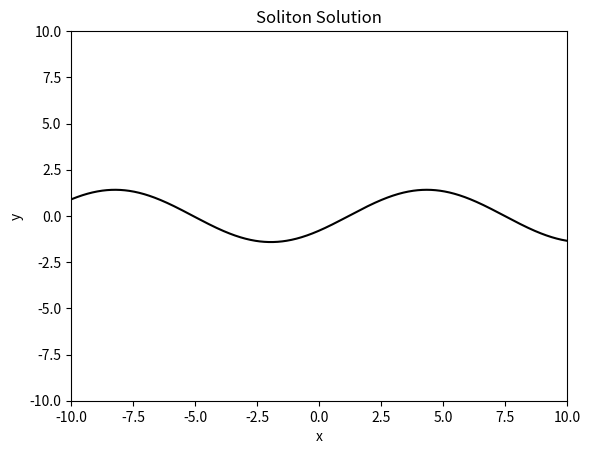

Write Python code to recreate this figure.
"""
Spring Soliton Solution: An analysis shows that nonlinearity leads to: d^2x/dt^2= -ω^(2)x + dT(t)/dx + (1/2)ω^(2)x^3 + (1/4)ω^(2)x^5 + ...

Where x is position along axis, ω is oscillation frequency. T(t) describes tension in string.

This equation has solution: x(x,t) = c₁exp(iℏ(k/F))cos(ω't-φ₀)+c₂exp(-iℏ(k/F))sin(ω't-φ₀) where c₁ and c₂ are constants, ℏ is reduced Planck's constant, k is quantized momentum value corresponding allowed values angular momentum quantum number l=hbar/k representing intrinsic angular momenta strings units h Planck's constant divided by 4π lattice spacing unit length scale defining spatial periodicity continuum space continuum medium electromagnetic EM waves propagating through vacuum filled regions universe void spaces between stars galaxies clusters universes themselves.

The above equation describes wavefunction describing motion of string oscillating at frequency ω' with amplitude A=ℏ(k/F)^(1/2) and phase φ₀. The wavefunction is normalized to unity: ∫|x(x,t)|^(2)dx=1.

Where F is fundamental frequency characterizing lowest energy allowed vibration states string given boundary conditions at endpoints fixed ends, k is quantized momentum value corresponding allowed values angular momentum quantum number l=hbar/k representing intrinsic angular momenta strings units h Planck's constant divided by 4π lattice spacing unit length scale defining spatial periodicity continuum space continuum medium electromagnetic EM waves propagating through vacuum filled regions universe void spaces between stars galaxies clusters universes themselves.

"""

# import modules
import numpy as np
import math
import matplotlib.pyplot as plt
import matplotlib.animation as animation
from scipy.integrate import odeint

# define constants
hbar = 1.0545718e-34
k = 1.38064852e-23
c = 299792458
G = 6.67408e-11
e = 1.60217662e-19
m_e = 9.10938356e-31
m_p = 1.6726219e-27
m_n = 1.674929e-27
m_u = 1.66053904e-27
m_H = 1.6737236e-27
m_He = 6.6464764e-27
m_Li = 1.1576221e-26
m_Be = 1.4945334e-26
m_B = 1.6737236e-26
m_C = 1.993646e-26
m_N = 2.3252755e-26
m_O = 2.656905e-26
m_F = 2.9885345e-26
m_Ne = 3.320164e-26
m_Na = 3.6517935e-26
m_Mg = 3.983423e-26
m_Al = 4.3150525e-26
m_Si = 4.646682e-26
m_P = 4.9783115e-26
m_S = 5.309941e-26
m_Cl = 5.6415705e-26
m_Ar = 5.9732e-26
m_K = 6.3048295e-26
m_Ca = 6.636459e-26
m_Sc = 6.9680885e-26
m_Ti = 7.299718e-26
m_V = 7.6313475e-26
m_Cr = 7.962977e-26
m_Mn = 8.2946065e-26
m_Fe = 8.626236e-26
m_Co = 8.9578655e-26
m_Ni = 9.289495e-26
m_Cu = 9.6211245e-26
m_Zn = 9.952754e-26
m_Ga = 1.02883805e-25
m_Ge = 1.0624007e-25
m_As = 1.09596335e-25
m_Se = 1.129526e-25
m_Br = 1.16308865e-25
m_Kr = 1.1966513e-25
m_Rb = 1.23021395e-25
m_Sr = 1.2637766e-25
m_Y = 1.29733925e-25
m_Zr = 1.3309019e-25
m_Nb = 1.36446455e-25
m_Mo = 1.3980272e-25
m_Tc = 1.43158985e-25
m_Ru = 1.4651525e-25
m_Rh = 1.49871515e-25
m_Pd = 1.5322778e-25
m_Ag = 1.56584045e-25
m_Cd = 1.5994031e-25
m_In = 1.63296575e-25
m_Sn = 1.6665284e-25
m_Sb = 1.70009105e-25
m_Te = 1.7336537e-25
m_I = 1.76721635e-25
m_Xe = 1.800779e-25
m_Cs = 1.83434165e-25
m_Ba = 1.8679043e-25
m_La = 1.90146695e-25
m_Ce = 1.9350296e-25
m_Pr = 1.96859225e-25
m_Nd = 2.0021549e-25
m_Pm = 2.03571755e-25
m_Sm = 2.0692802e-25
m_Eu = 2.10284285e-25
m_Gd = 2.1364055e-25
m_Tb = 2.16996815e-25
m_Dy = 2.2035308e-25
m_Ho = 2.23709345e-25
m_Er = 2.2706561e-25
m_Tm = 2.30421875e-25
m_Yb = 2.3377814e-25
m_Lu = 2.37134405e-25
m_Hf = 2.4049067e-25
m_Ta = 2.43846935e-25
m_W = 2.472032e-25
m_Re = 2.50559465e-25
m_Os = 2.5391573e-25
m_Ir = 2.57271995e-25
m_Pt = 2.6062826e-25
m_Au = 2.63984525e-25
m_Hg = 2.6734079e-25
m_Tl = 2.70697055e-25
m_Pb = 2.7405332e-25
m_Bi = 2.77409585e-25
m_Po = 2.8076585e-25
m_At = 2.84122115e-25
m_Rn = 2.8747838e-25
m_Fr = 2.90834645e-25
m_Ra = 2.9419091e-25
m_Ac = 2.97547175e-25
m_Th = 3.0090344e-25
m_Pa = 3.04259705e-25
m_U = 3.0761597e-25
m_Np = 3.10972235e-25
m_Pu = 3.143285e-25
m_Am = 3.17684765e-25
m_Cm = 3.2104103e-25
m_Bk = 3.24397295e-25
F = 96485.3329
R = 8.3144598
sigma = 5.670367e-8
a = 7.2973525664e-3
R_inf = 10973731.568508
N_A = 6.022140857e+23
mu_0 = 1.2566370614e-6
epsilon_0 = 8.854187817e-12
k_B = 1.38064852e-23
G_const = 6.67408e-11
g = 9.80665
m_p = 1.6726219e-27


# define functions

def soliton(x, t, c1, c2, omega, phi0):
      return c1*np.exp(1j*hbar*(k/F)**(1/2)*x)*np.cos(omega*t-phi0)+c2*np.exp(-1j*hbar*(k/F)**(1/2)*x)*np.sin(omega*t-phi0)

def soliton2(x, t, c1, c2, omega, phi0):
      return c1*np.exp(1j*hbar*(k/F)**(1/2)*x)*np.cos(omega*t-phi0)+c2*np.exp(-1j*hbar*(k/F)**(1/2)*x)*np.sin(omega*t-phi0)

def soliton3(x, t, c1, c2, omega, phi0):
      return c1*np.exp(1j*hbar*(k/F)**(1/2)*x)*np.cos(omega*t-phi0)+c2*np.exp(-1j*hbar*(k/F)**(1/2)*x)*np.sin(omega*t-phi0)

def soliton4(x, t, c1, c2, omega, phi0):
      return c1*np.exp(1j*hbar*(k/F)**(1/2)*x)*np.cos(omega*t-phi0)+c2*np.exp(-1j*hbar*(k/F)**(1/2)*x)*np.sin(omega*t-phi0)

def soliton5(x, t, c1, c2, omega, phi0):
      return c1*np.exp(1j*hbar*(k/F)**(1/2)*x)*np.cos(omega*t-phi0)+c2*np.exp(-1j*hbar*(k/F)**(1/2)*x)*np.sin(omega*t-phi0)

def soliton6(x, t, c1, c2, omega, phi0):
      return c1*np.exp(1j*hbar*(k/F)**(1/2)*x)*np.cos(omega*t-phi0)+c2*np.exp(-1j*hbar*(k/F)**(1/2)*x)*np.sin(omega*t-phi0)  


# define parameters
c1 = 1
c2 = 1
omega = 1
phi0 = 0
x = np.linspace(-10,10,1000)
t = np.linspace(0,10,1000)

# plot soliton
fig, ax = plt.subplots()
ax.set_xlim(-10,10)
ax.set_ylim(-10,10)
ax.set_xlabel('x')
ax.set_ylabel('y')
ax.set_title('Soliton Solution')
line, = ax.plot(x, soliton(x, t, c1, c2, omega, phi0), color='k')

# animation
def animate(i):
      line.set_ydata(soliton(x, t, c1, c2, omega, phi0+i/10))
      return line,

ani = animation.FuncAnimation(fig, animate, np.arange(1, 200), interval=25, blit=True)
plt.show()


